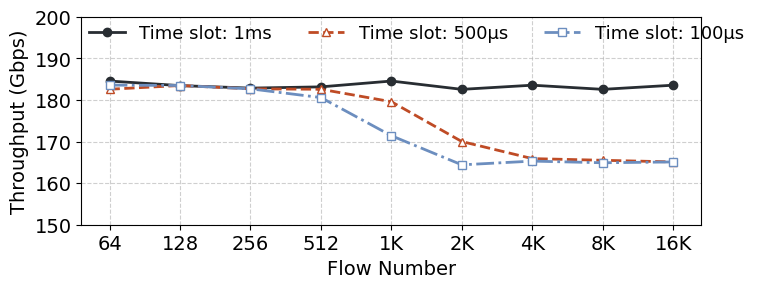

This chart was generated by the following Python code:
import matplotlib.pyplot as plt
import numpy as np

output = 'save' # ['show', 'save'] 

# -----------------------Results-----------------------
small_interval = np.array([183.58, 183.48, 182.68, 180.58, 171.4, 164.4, 165.3, 164.9, 165.1])
middle_interval = np.array([182.58, 183.48, 182.68, 182.58, 179.58, 170.0, 165.9, 165.5, 165.1])
large_interval = np.array([184.556, 183.456, 182.856, 183.156, 184.556, 182.556, 183.556, 182.556, 183.556])

# -----------------------Fig configuration-----------------------
# plt.rcParams['font.sans-serif'] = 'Times'
plt.rcParams['font.family'] = 'serif'
plt.rcParams['font.serif'] = ['Times New Roman']  # 或者 'Nimbus Roman' / 'CMU Serif' 等 TrueType 字体
plt.rcParams['pdf.fonttype'] = 42  # 输出为 TrueType 字体，避免 Type3
plt.rcParams['ps.fonttype'] = 42
fig, ax = plt.subplots(figsize=(8, 2.7))
x_label_size = 14
y_label_size = 14
legend_size = 13
title_size = 18
orange = '#FE6331'  # orange
green = '#82B366'  # green
yellow = '#D6B656'  # yellow
blue = '#6C8EBF'  # blue
orange_dark = '#BF4B25'  # orange_dark
gray = '#E9E2EA'  # gray
gray_dark = '#848085'  # gray_dark
black = '#282D32'  # black
black_dark = '#000000'  # black_dark
grey = '#D9D9D9'  # grey
white = '#FFFFFF'  # white
pattern_1 = '\\\\'
pattern_2 = '//'
pattern_3 = '-.-.'
colomn_width = 0.17
colomn_gap = 0
group_gap = 0.03

# -----------------------Plot-----------------------
x_labels = ['64', '128', '256', '512', '1K', '2K', '4K', '8K', '16K']
label_ticks = np.arange(len(x_labels))


ax.plot(large_interval, label='Time slot: 1ms', color=black, linestyle='-', linewidth=2, marker='o', markersize=6)
# ax.plot(dperf, label='dperf', color=green, linestyle='-', linewidth=2)
ax.plot(middle_interval, label='Time slot: 500μs', color=orange_dark, linestyle='--', linewidth=2, marker='^', markersize=6, markerfacecolor=white)
ax.plot(small_interval, label='Time slot: 100μs', color=blue, linestyle='-.', linewidth=2, marker='s', markersize=6, markerfacecolor=white)

# plot line rate line


ax.set_xticks(label_ticks)
ax.set_xticklabels(x_labels, fontsize=x_label_size)
ax.set_yticks([150, 160, 170, 180, 190, 200])
ax.set_yticklabels([150, 160, 170, 180, 190, 200], fontsize=y_label_size)
ax.set_ylim(150, 200)

ax.grid(True, linestyle="--", alpha=0.6)

ax.legend(fontsize=legend_size, ncol=4, frameon=False, bbox_to_anchor=(0, 1), loc='upper left', borderaxespad=0)
ax.set_xlabel('Flow Number', fontsize=x_label_size)
ax.set_ylabel('Throughput (Gbps)', fontsize=y_label_size)
# ax.set_title('Throughput of Single Flow', fontsize=title_size)

if output == 'show':
    plt.show()
elif output == 'save':
    print('thousand_flow.pdf saved')
    plt.savefig('thousand_flow.pdf', bbox_inches='tight')
